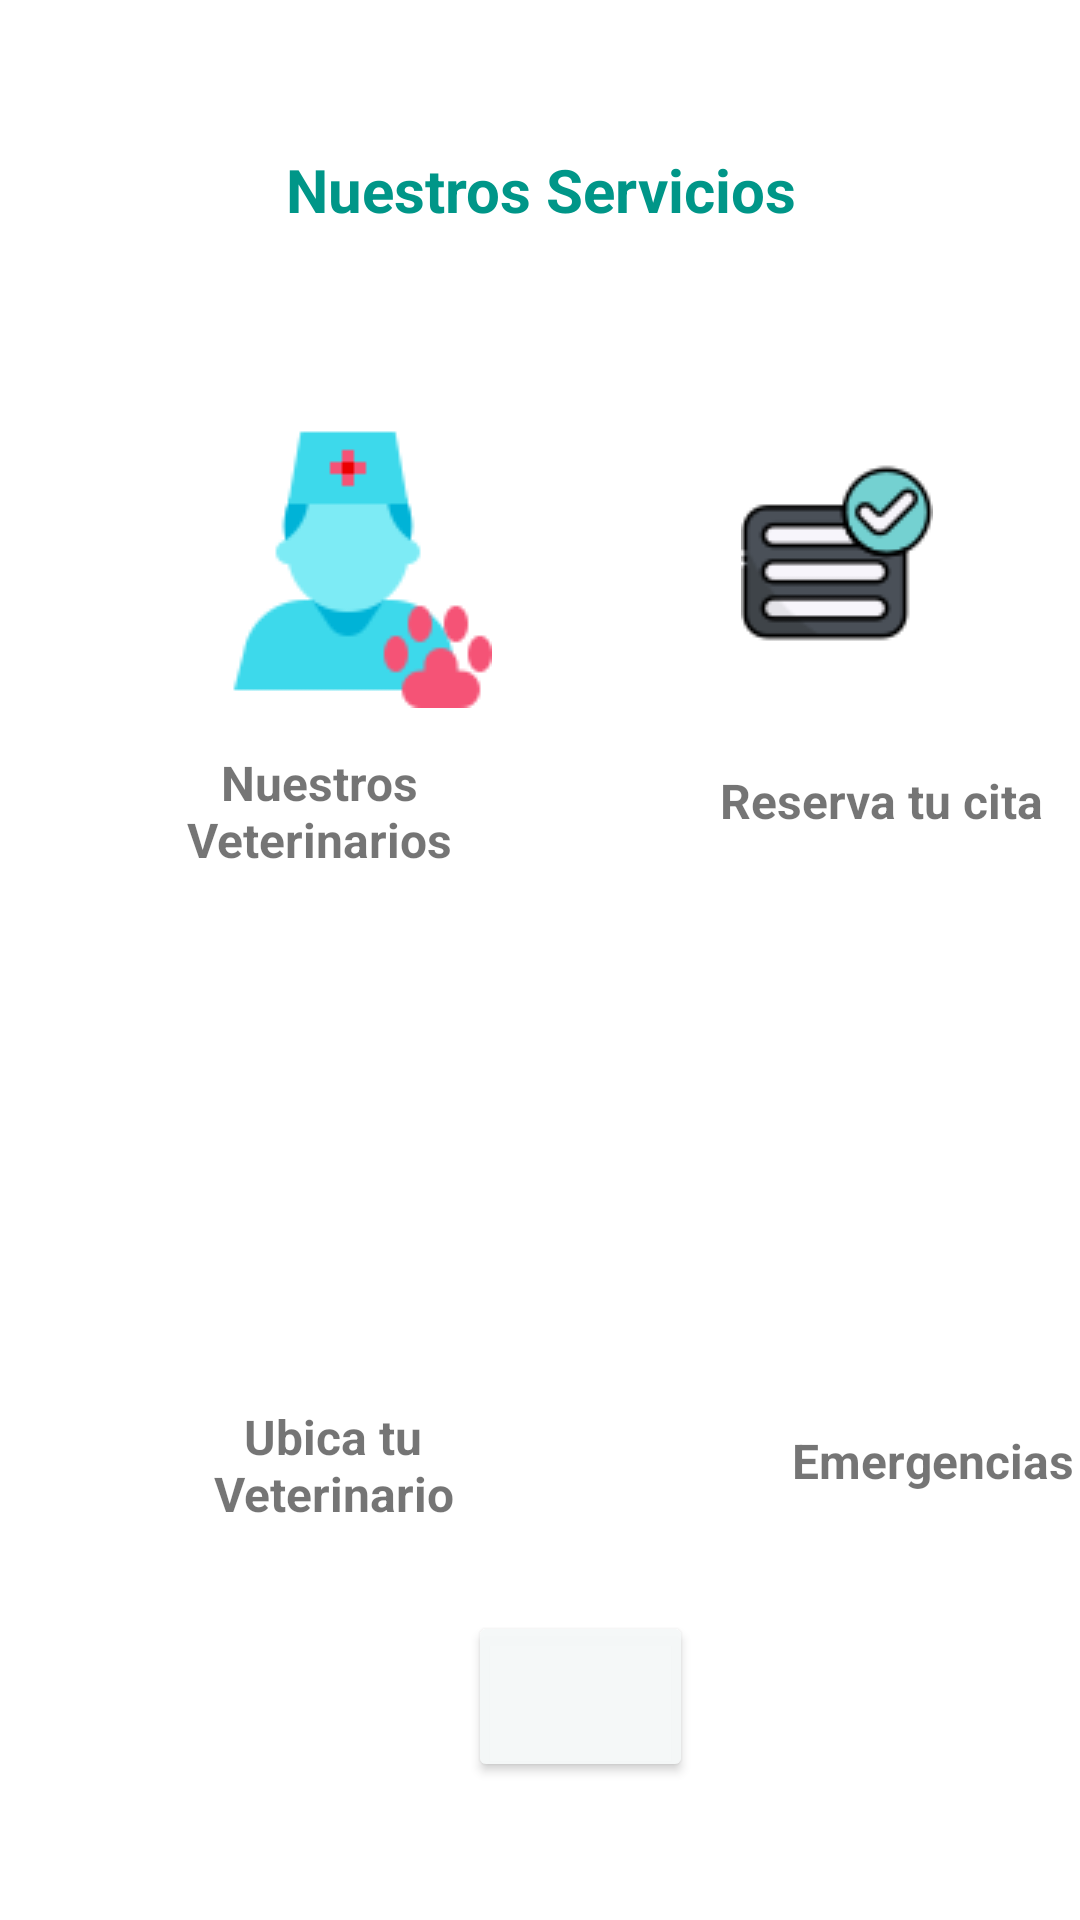

Layout XML and referenced resources for this Android screen:
<!-- AndroidManifest.xml: application theme Theme.VeterinariaHealthHappy -->
<!-- res/layout/activity_servicios.xml -->
<?xml version="1.0" encoding="utf-8"?>
<androidx.constraintlayout.widget.ConstraintLayout xmlns:android="http://schemas.android.com/apk/res/android"
    xmlns:app="http://schemas.android.com/apk/res-auto"
    xmlns:tools="http://schemas.android.com/tools"
    android:id="@+id/tvservicios"
    android:layout_width="match_parent"
    android:layout_height="match_parent"
    tools:context=".serviciosActivity">

    <TextView
        android:id="@+id/textView17"
        android:layout_width="wrap_content"
        android:layout_height="wrap_content"
        android:layout_marginTop="42dp"
        android:layout_marginBottom="56dp"
        android:text="Nuestros Servicios"
        android:textAlignment="center"
        android:textColor="#009688"
        android:textSize="20sp"
        android:textStyle="bold"
        app:layout_constraintBottom_toTopOf="@+id/btn4"
        app:layout_constraintEnd_toEndOf="parent"
        app:layout_constraintStart_toStartOf="parent"
        app:layout_constraintTop_toTopOf="parent" />

    <Button
        android:id="@+id/btnveterinario"
        android:layout_width="75dp"
        android:layout_height="57dp"
        android:layout_marginTop="76dp"
        android:backgroundTint="#F7F5F8F8"
        app:icon="@drawable/icons8_volver_64"
        app:iconTint="#009688"
        app:layout_constraintEnd_toEndOf="parent"
        app:layout_constraintHorizontal_bias="0.547"
        app:layout_constraintStart_toStartOf="parent"
        app:layout_constraintTop_toBottomOf="@+id/btn7" />

    <ImageButton
        android:id="@+id/btn5"
        android:layout_width="100dp"
        android:layout_height="103dp"
        android:layout_marginTop="56dp"
        android:background="#F7FFFFFF"
        app:layout_constraintEnd_toEndOf="parent"
        app:layout_constraintHorizontal_bias="0.59"
        app:layout_constraintStart_toEndOf="@+id/btn4"
        app:layout_constraintTop_toBottomOf="@+id/textView17"
        app:srcCompat="@drawable/checkin" />

    <ImageButton
        android:id="@+id/btn4"
        android:layout_width="136dp"
        android:layout_height="0dp"
        android:layout_marginStart="48dp"
        android:layout_marginTop="140dp"
        android:background="#F7FFFFFF"
        app:layout_constraintStart_toStartOf="parent"
        app:layout_constraintTop_toTopOf="parent"
        app:srcCompat="@drawable/icons8_veterinarian_male_96" />

    <TextView
        android:id="@+id/textView21"
        android:layout_width="117dp"
        android:layout_height="39dp"
        android:layout_marginStart="48dp"
        android:layout_marginTop="250dp"
        android:text="Nuestros Veterinarios"
        android:textAlignment="center"
        android:textSize="16sp"
        android:textStyle="bold"
        app:layout_constraintStart_toStartOf="parent"
        app:layout_constraintTop_toTopOf="parent" />

    <TextView
        android:id="@+id/textView23"
        android:layout_width="126dp"
        android:layout_height="22dp"
        android:layout_marginStart="240dp"
        android:layout_marginTop="256dp"
        android:text="Reserva tu cita"
        android:textAlignment="viewStart"
        android:textSize="16sp"
        android:textStyle="bold"
        app:layout_constraintStart_toStartOf="parent"
        app:layout_constraintTop_toTopOf="parent" />

    <TextView
        android:id="@+id/textView29"
        android:layout_width="126dp"
        android:layout_height="22dp"
        android:layout_marginStart="264dp"
        android:layout_marginTop="476dp"
        android:text="Emergencias"
        android:textAlignment="viewStart"
        android:textSize="16sp"
        android:textStyle="bold"
        app:layout_constraintStart_toStartOf="parent"
        app:layout_constraintTop_toTopOf="parent" />

    <TextView
        android:id="@+id/textView28"
        android:layout_width="126dp"
        android:layout_height="49dp"
        android:layout_marginStart="48dp"
        android:layout_marginTop="468dp"
        android:text="Ubica tu Veterinario"
        android:textAlignment="center"
        android:textSize="16sp"
        android:textStyle="bold"
        app:layout_constraintStart_toStartOf="parent"
        app:layout_constraintTop_toTopOf="parent" />

    <TextView
        android:id="@+id/textView24"
        android:layout_width="123dp"
        android:layout_height="0dp"
        android:layout_marginStart="36dp"
        android:layout_marginTop="500dp"
        android:layout_marginBottom="401dp"
        android:text="Ubica tu veterinario"
        android:textAlignment="center"
        android:textSize="16sp"
        android:textStyle="bold"
        app:layout_constraintBottom_toTopOf="@+id/imageView26"
        app:layout_constraintStart_toStartOf="parent"
        app:layout_constraintTop_toTopOf="parent" />

    <ImageButton
        android:id="@+id/btn6"
        android:layout_width="85dp"
        android:layout_height="87dp"
        android:layout_marginStart="24dp"
        android:layout_marginTop="360dp"
        android:layout_marginEnd="53dp"
        android:layout_marginBottom="19dp"
        android:backgroundTint="#F7FFFFFF"
        app:layout_constraintBottom_toTopOf="@+id/textView24"
        app:layout_constraintEnd_toStartOf="@+id/btn7"
        app:layout_constraintStart_toStartOf="parent"
        app:layout_constraintTop_toTopOf="parent"
        app:layout_constraintVertical_bias="0.03"
        app:srcCompat="@drawable/maps" />

    <ImageButton
        android:id="@+id/imageView26"
        android:layout_width="129dp"
        android:layout_height="0dp"
        android:layout_marginEnd="52dp"
        android:layout_marginBottom="275dp"
        app:layout_constraintBottom_toBottomOf="parent"
        app:layout_constraintEnd_toEndOf="@+id/textView28"
        app:layout_constraintTop_toBottomOf="@+id/textView24"
        app:srcCompat="@drawable/maps" />

    <ImageButton
        android:id="@+id/btn7"
        android:layout_width="100dp"
        android:layout_height="96dp"
        android:layout_marginTop="365dp"
        android:layout_marginBottom="254dp"
        android:backgroundTint="#F7FFFFFF"
        app:layout_constraintBottom_toTopOf="@+id/btnveterinario"
        app:layout_constraintEnd_toEndOf="parent"
        app:layout_constraintStart_toEndOf="@+id/btn6"
        app:layout_constraintTop_toTopOf="parent"
        app:srcCompat="@drawable/icons8_veterinarian_96" />

</androidx.constraintlayout.widget.ConstraintLayout>
<!-- resources referenced by this layout -->
<resources>
  <!-- drawable checkin: png bitmap (drawable-v24, 3121 bytes) -->
  <!-- drawable icons8_veterinarian_male_96: png bitmap (drawable-v24, 3106 bytes) -->
  <style name="Theme.VeterinariaHealthHappy" parent="Theme.MaterialComponents.DayNight.DarkActionBar">
          
          <item name="colorPrimary">@color/purple_500</item>
          <item name="colorPrimaryVariant">@color/purple_700</item>
          <item name="colorOnPrimary">@color/white</item>
          
          <item name="colorSecondary">@color/teal_200</item>
          <item name="colorSecondaryVariant">@color/teal_700</item>
          <item name="colorOnSecondary">@color/black</item>
          
          <item name="android:statusBarColor" tools:targetApi="l">?attr/colorPrimaryVariant</item>
          
      </style>
  <!-- not gathered from this repository: default colours our renderer supplied (Android Studio template values) -->
  <color name="purple_500">#FF6200EE</color>
  <color name="purple_700">#FF3700B3</color>
  <color name="teal_200">#FF03DAC5</color>
  <color name="teal_700">#FF018786</color>
  <color name="black">#FF000000</color>
  <color name="white">#FFFFFFFF</color>
</resources>
